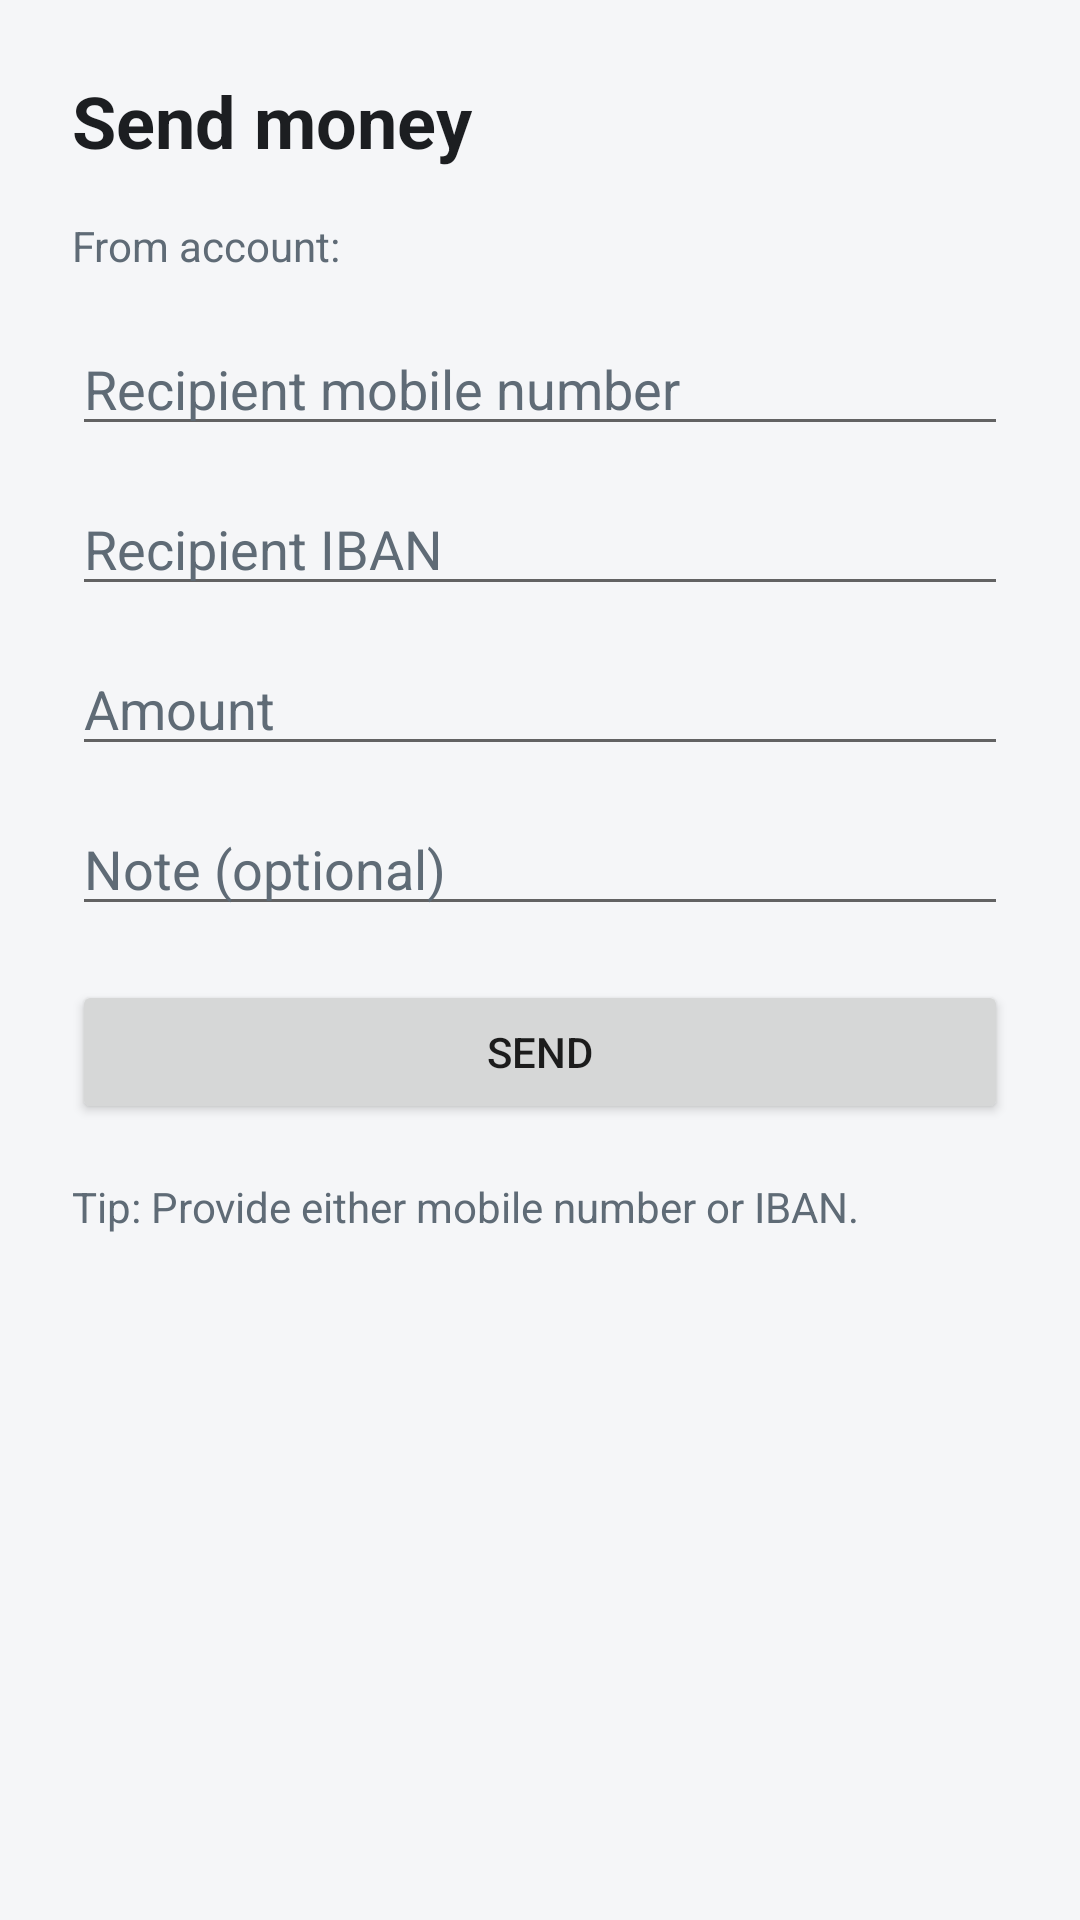

Produce the Android XML layout that renders to this screen, including the resource entries it uses.
<!-- AndroidManifest.xml: application theme Theme.SeeBanking -->
<!-- res/layout/activity_transfer.xml -->
<?xml version="1.0" encoding="utf-8"?>
<androidx.constraintlayout.widget.ConstraintLayout
    xmlns:android="http://schemas.android.com/apk/res/android"
    xmlns:app="http://schemas.android.com/apk/res-auto"
    android:layout_width="match_parent"
    android:layout_height="match_parent"
    android:padding="24dp"
    android:background="@color/app_background">

    <TextView
        android:id="@+id/tvTitle"
        android:layout_width="0dp"
        android:layout_height="wrap_content"
        android:text="Send money"
        android:textSize="24sp"
        android:textStyle="bold"
        android:textColor="@color/text_primary"
        app:layout_constraintTop_toTopOf="parent"
        app:layout_constraintStart_toStartOf="parent"
        app:layout_constraintEnd_toEndOf="parent"/>

    <TextView
        android:id="@+id/tvFromAccount"
        android:layout_width="0dp"
        android:layout_height="wrap_content"
        android:text="From account:"
        android:textColor="@color/text_secondary"
        app:layout_constraintTop_toBottomOf="@id/tvTitle"
        app:layout_constraintStart_toStartOf="parent"
        app:layout_constraintEnd_toEndOf="parent"
        android:layout_marginTop="16dp"/>

    <EditText
        android:id="@+id/etToMobile"
        android:layout_width="0dp"
        android:layout_height="wrap_content"
        android:hint="Recipient mobile number"
        android:inputType="phone"
        android:textColor="@color/text_primary"
        android:textColorHint="@color/text_secondary"
        app:layout_constraintTop_toBottomOf="@id/tvFromAccount"
        app:layout_constraintStart_toStartOf="parent"
        app:layout_constraintEnd_toEndOf="parent"
        android:layout_marginTop="16dp"/>

    <EditText
        android:id="@+id/etToIban"
        android:layout_width="0dp"
        android:layout_height="wrap_content"
        android:hint="Recipient IBAN"
        android:inputType="textCapCharacters"
        android:textColor="@color/text_primary"
        android:textColorHint="@color/text_secondary"
        app:layout_constraintTop_toBottomOf="@id/etToMobile"
        app:layout_constraintStart_toStartOf="parent"
        app:layout_constraintEnd_toEndOf="parent"
        android:layout_marginTop="12dp"/>

    <EditText
        android:id="@+id/etAmount"
        android:layout_width="0dp"
        android:layout_height="wrap_content"
        android:hint="Amount"
        android:inputType="numberDecimal"
        android:textColor="@color/text_primary"
        android:textColorHint="@color/text_secondary"
        app:layout_constraintTop_toBottomOf="@id/etToIban"
        app:layout_constraintStart_toStartOf="parent"
        app:layout_constraintEnd_toEndOf="parent"
        android:layout_marginTop="12dp"/>

    <EditText
        android:id="@+id/etNote"
        android:layout_width="0dp"
        android:layout_height="wrap_content"
        android:hint="Note (optional)"
        android:inputType="text"
        android:textColor="@color/text_primary"
        android:textColorHint="@color/text_secondary"
        app:layout_constraintTop_toBottomOf="@id/etAmount"
        app:layout_constraintStart_toStartOf="parent"
        app:layout_constraintEnd_toEndOf="parent"
        android:layout_marginTop="12dp"/>

    <Button
        android:id="@+id/btnSend"
        android:layout_width="0dp"
        android:layout_height="wrap_content"
        android:text="Send"
        app:layout_constraintTop_toBottomOf="@id/etNote"
        app:layout_constraintStart_toStartOf="parent"
        app:layout_constraintEnd_toEndOf="parent"
        android:layout_marginTop="18dp"/>

    <ProgressBar
        android:id="@+id/progress"
        style="?android:attr/progressBarStyle"
        android:layout_width="wrap_content"
        android:layout_height="wrap_content"
        android:visibility="gone"
        app:layout_constraintTop_toBottomOf="@id/btnSend"
        app:layout_constraintStart_toStartOf="parent"
        app:layout_constraintEnd_toEndOf="parent"
        android:layout_marginTop="18dp"/>

    <TextView
        android:id="@+id/tvHint"
        android:layout_width="0dp"
        android:layout_height="wrap_content"
        android:text="Tip: Provide either mobile number or IBAN."
        android:textColor="@color/text_secondary"
        app:layout_constraintTop_toBottomOf="@id/progress"
        app:layout_constraintStart_toStartOf="parent"
        app:layout_constraintEnd_toEndOf="parent"
        android:layout_marginTop="18dp"/>

</androidx.constraintlayout.widget.ConstraintLayout>
<!-- resources referenced by this layout -->
<resources>
  <color name="app_background">#F5F6F8</color>
  <color name="text_primary">#1C1E21</color>
  <color name="text_secondary">#5F6B76</color>
  <style name="Theme.SeeBanking" parent="Theme.MaterialComponents.DayNight.NoActionBar">
          
          <item name="colorPrimary">@color/purple_500</item>
          <item name="colorPrimaryVariant">@color/purple_700</item>
          <item name="colorOnPrimary">@color/white</item>
          
          <item name="colorSecondary">@color/teal_200</item>
          <item name="colorSecondaryVariant">@color/teal_700</item>
          <item name="colorOnSecondary">@color/white</item>
  
          <item name="colorOnBackground">@color/text_primary</item>
          <item name="colorSurface">@color/surface</item>
          <item name="colorOnSurface">@color/text_primary</item>
          
          <item name="android:statusBarColor">@color/app_background</item>
          <item name="android:windowLightStatusBar">true</item>
          
      </style>
  <color name="purple_500">#4C6E91</color>
  <color name="purple_700">#3B556F</color>
  <color name="white">#FFFFFFFF</color>
  <color name="teal_200">#7AA69A</color>
  <color name="teal_700">#5D8B80</color>
  <color name="surface">#FFFFFFFF</color>
</resources>
